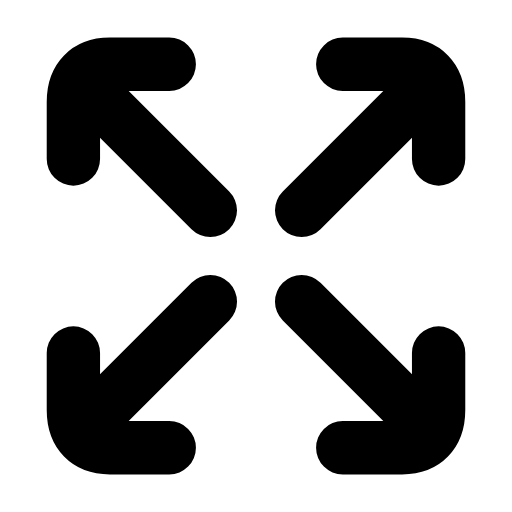
t = 0.00 s
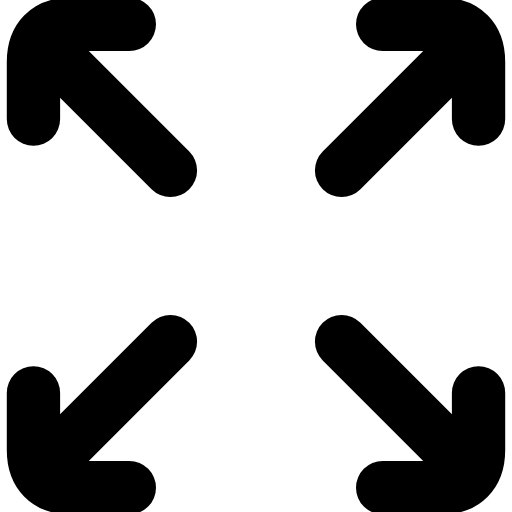
t = 0.24 s
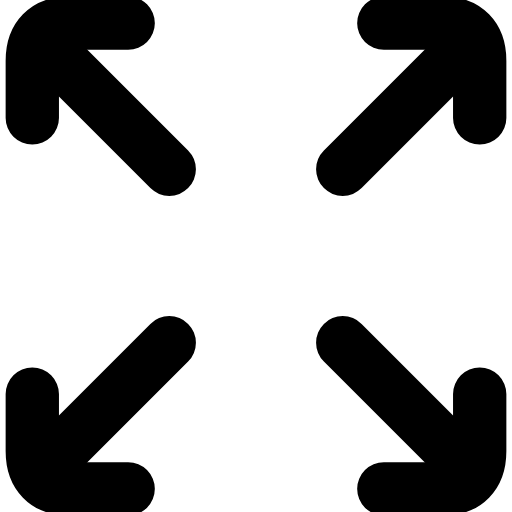
t = 0.59 s
t = 0.82 s: frame unchanged from t = 0.59 s, image omitted
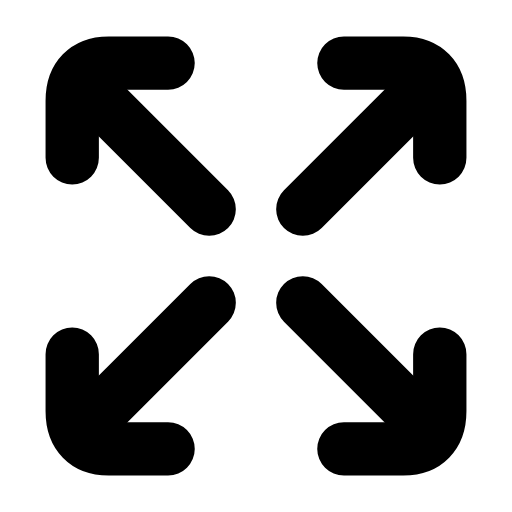
t = 1.16 s
t = 1.39 s: frame unchanged from t = 0.00 s, image omitted

The animated SVG that drew these frames (rendered in a browser with its animation timeline set to each time). Animation: 8 SMIL elements (animateTransform=8); one cycle of 1.70 s, repeats indefinitely.

<svg xmlns="http://www.w3.org/2000/svg" width="24" height="24" viewBox="0 0 24 24" fill="none"><g transform="translate(-0.84 -0.84) scale(1.07)"><path stroke="currentColor" stroke-width="2.336" stroke-linecap="round" stroke-linejoin="round" fill="none" d="M8.2 3.6L5.6 3.6C4.6 3.6 4 4.2 4 5.25L4 7.75"><animateTransform attributeName="transform" type="translate" values="0 0;-1.8 -1.8;-1.8 -1.8;0 0;0 0" keyTimes="0;0.28;0.55;0.82;1" dur="1.7s" repeatCount="indefinite" calcMode="spline" keySplines="0.16 1 0.3 1;0.16 1 0.3 1;0.16 1 0.3 1;0.16 1 0.3 1"/></path><path stroke="currentColor" stroke-width="2.336" stroke-linecap="round" stroke-linejoin="round" fill="none" d="M15.8 3.6L18.4 3.6C19.4 3.6 20 4.2 20 5.25L20 7.75"><animateTransform attributeName="transform" type="translate" values="0 0;1.8 -1.8;1.8 -1.8;0 0;0 0" keyTimes="0;0.28;0.55;0.82;1" dur="1.7s" repeatCount="indefinite" calcMode="spline" keySplines="0.16 1 0.3 1;0.16 1 0.3 1;0.16 1 0.3 1;0.16 1 0.3 1"/></path><path stroke="currentColor" stroke-width="2.336" stroke-linecap="round" stroke-linejoin="round" fill="none" d="M8.2 20.4L5.6 20.4C4.6 20.4 4 19.8 4 18.75L4 16.25"><animateTransform attributeName="transform" type="translate" values="0 0;-1.8 1.8;-1.8 1.8;0 0;0 0" keyTimes="0;0.28;0.55;0.82;1" dur="1.7s" repeatCount="indefinite" calcMode="spline" keySplines="0.16 1 0.3 1;0.16 1 0.3 1;0.16 1 0.3 1;0.16 1 0.3 1"/></path><path stroke="currentColor" stroke-width="2.336" stroke-linecap="round" stroke-linejoin="round" fill="none" d="M15.8 20.4L18.4 20.4C19.4 20.4 20 19.8 20 18.75L20 16.25"><animateTransform attributeName="transform" type="translate" values="0 0;1.8 1.8;1.8 1.8;0 0;0 0" keyTimes="0;0.28;0.55;0.82;1" dur="1.7s" repeatCount="indefinite" calcMode="spline" keySplines="0.16 1 0.3 1;0.16 1 0.3 1;0.16 1 0.3 1;0.16 1 0.3 1"/></path><line stroke="currentColor" stroke-width="2.336" stroke-linecap="round" stroke-linejoin="round" fill="none" x1="14" y1="10" x2="18.6" y2="5.4"><animateTransform attributeName="transform" type="translate" values="0 0;1.8 -1.8;1.8 -1.8;0 0;0 0" keyTimes="0;0.28;0.55;0.82;1" dur="1.7s" repeatCount="indefinite" calcMode="spline" keySplines="0.16 1 0.3 1;0.16 1 0.3 1;0.16 1 0.3 1;0.16 1 0.3 1"/></line><line stroke="currentColor" stroke-width="2.336" stroke-linecap="round" stroke-linejoin="round" fill="none" x1="10" y1="10" x2="5.4" y2="5.4"><animateTransform attributeName="transform" type="translate" values="0 0;-1.8 -1.8;-1.8 -1.8;0 0;0 0" keyTimes="0;0.28;0.55;0.82;1" dur="1.7s" repeatCount="indefinite" calcMode="spline" keySplines="0.16 1 0.3 1;0.16 1 0.3 1;0.16 1 0.3 1;0.16 1 0.3 1"/></line><line stroke="currentColor" stroke-width="2.336" stroke-linecap="round" stroke-linejoin="round" fill="none" x1="10" y1="14" x2="5.4" y2="18.6"><animateTransform attributeName="transform" type="translate" values="0 0;-1.8 1.8;-1.8 1.8;0 0;0 0" keyTimes="0;0.28;0.55;0.82;1" dur="1.7s" repeatCount="indefinite" calcMode="spline" keySplines="0.16 1 0.3 1;0.16 1 0.3 1;0.16 1 0.3 1;0.16 1 0.3 1"/></line><line stroke="currentColor" stroke-width="2.336" stroke-linecap="round" stroke-linejoin="round" fill="none" x1="14" y1="14" x2="18.6" y2="18.6"><animateTransform attributeName="transform" type="translate" values="0 0;1.8 1.8;1.8 1.8;0 0;0 0" keyTimes="0;0.28;0.55;0.82;1" dur="1.7s" repeatCount="indefinite" calcMode="spline" keySplines="0.16 1 0.3 1;0.16 1 0.3 1;0.16 1 0.3 1;0.16 1 0.3 1"/></line></g></svg>
